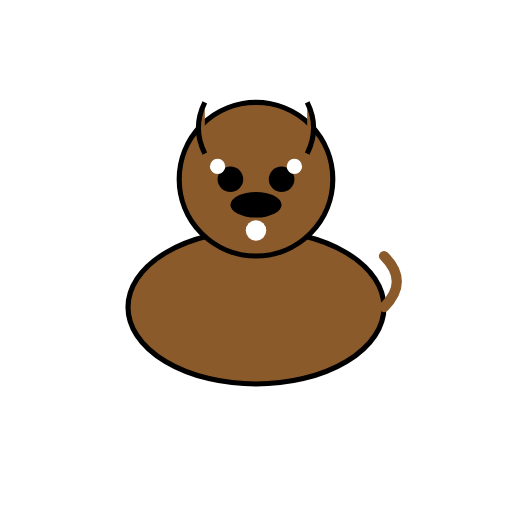
t = 0.00 s
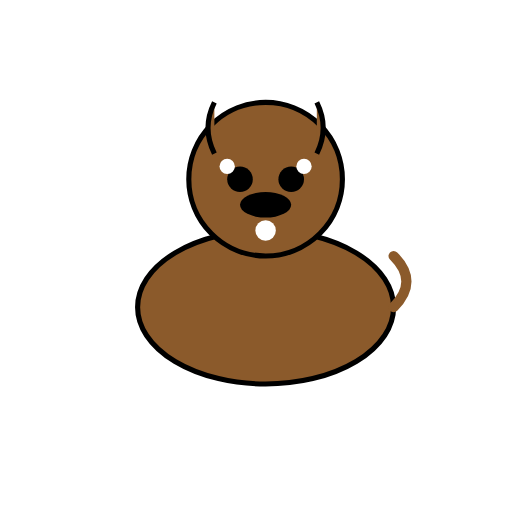
t = 0.38 s
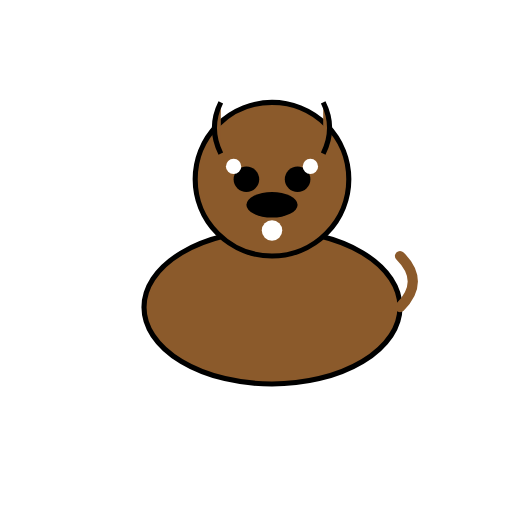
t = 0.63 s
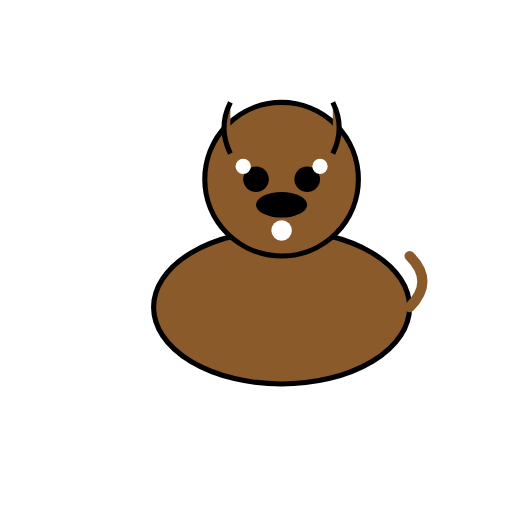
t = 1.00 s
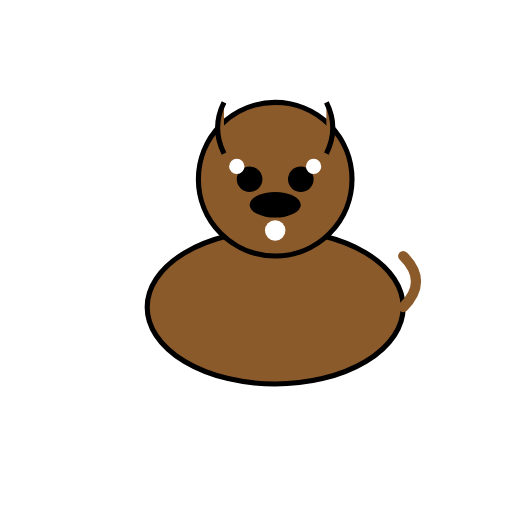
t = 1.25 s
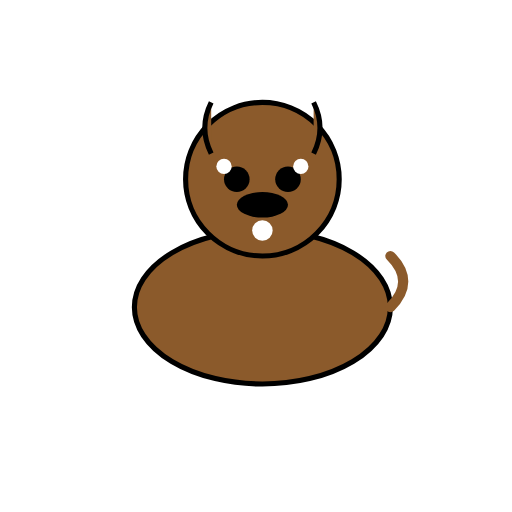
t = 1.75 s

The animated SVG that drew these frames (rendered in a browser with its animation timeline set to each time). Animation: 2 SMIL elements (animateTransform=2); one cycle of 2.00 s, repeats indefinitely.

<?xml version="1.0" encoding="UTF-8"?>
<svg width="200" height="200" viewBox="0 0 200 200" xmlns="http://www.w3.org/2000/svg" xmlns:xlink="http://www.w3.org/1999/xlink">
  <defs>
    <g id="dog_base_character">
      <!-- Body -->
      <ellipse cx="100" cy="120" rx="50" ry="30" fill="#8B5A2B" stroke="#000" stroke-width="2" />
      <!-- Head -->
      <circle cx="100" cy="70" r="30" fill="#8B5A2B" stroke="#000" stroke-width="2" />
      <!-- Ears -->
      <path d="M80,60 Q75,50 80,40" fill="#8B5A2B" stroke="#000" stroke-width="2" />
      <path d="M120,60 Q125,50 120,40" fill="#8B5A2B" stroke="#000" stroke-width="2" />
      <!-- Eyes -->
      <circle cx="90" cy="70" r="5" fill="#000" />
      <circle cx="110" cy="70" r="5" fill="#000" />
      <!-- Snout -->
      <ellipse cx="100" cy="80" rx="10" ry="5" fill="#000" />
      <!-- Tail -->
      <path d="M150,120 Q160,110 150,100" fill="none" stroke="#8B5A2B" stroke-width="4" stroke-linecap="round" />
      <!-- White Patches -->
      <circle cx="85" cy="65" r="3" fill="#FFF" />
      <circle cx="115" cy="65" r="3" fill="#FFF" />
      <circle cx="100" cy="90" r="4" fill="#FFF" />
    </g>
  </defs>
  <use xlink:href="#dog_base_character">
    <animateTransform attributeName="transform" type="translate" values="0 0; 0 5; 0 0" dur="1s" repeatCount="indefinite" />
    <animateTransform attributeName="transform" type="translate" values="0 0; 10 0; 0 0" dur="2s" repeatCount="indefinite" />
  </use>
</svg>
